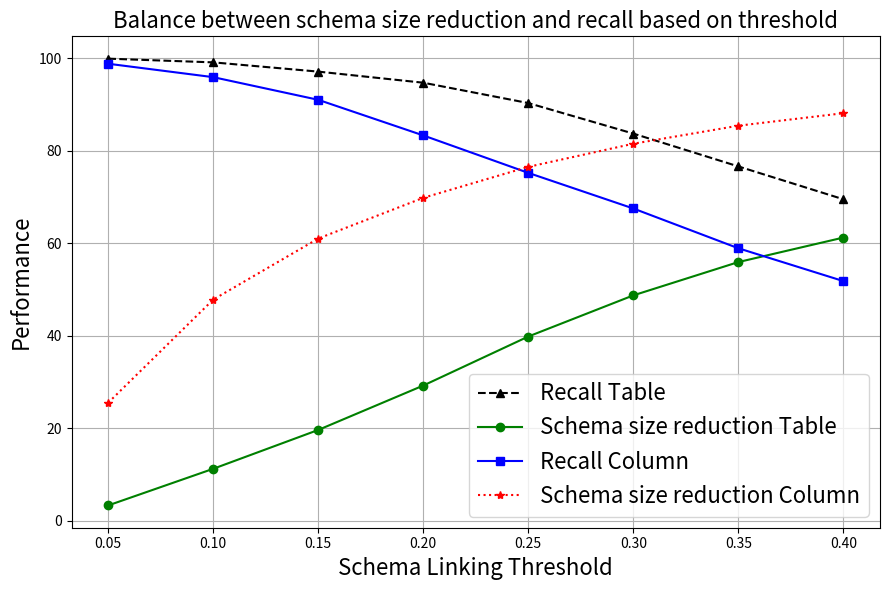

The script that saved this image:
import matplotlib.pyplot as plt

# Schema Linking Threshold values
thresholds = [0.05, 0.1, 0.15, 0.20, 0.25, 0.30, 0.35, 0.40]

# Performance metrics
recall_ExSL_table = [99.9, 99.1, 97.1, 94.7, 90.3, 83.7, 76.6, 69.5]
size_reduction_ExSL_table = [3.28, 11.2, 19.6, 29.2, 39.8, 48.7, 55.9, 61.2]
recall_ExSL_column = [98.8, 95.9, 91.0, 83.3, 75.2, 67.5, 58.9, 51.8]
size_reduction_ExSL_column = [25.5, 47.8, 61.0, 69.8, 76.5, 81.5, 85.4, 88.1]


plt.figure(figsize=(9, 6))

# Plot original precision and recall
plt.plot(thresholds, recall_ExSL_table, 'k--^', label='Recall Table')
plt.plot(thresholds, size_reduction_ExSL_table, 'go-', label='Schema size reduction Table')
plt.plot(thresholds, recall_ExSL_column, 'bs-', label='Recall Column')
plt.plot(thresholds, size_reduction_ExSL_column, 'r:*', label='Schema size reduction Column')

# Axis labels and title
plt.xlabel('Schema Linking Threshold', fontsize=16)
plt.ylabel('Performance', fontsize=16)
plt.title('Balance between schema size reduction and recall based on threshold', fontsize=16)

# Add legend and grid
plt.legend(fontsize=16)
plt.grid(True)

# Show plot
plt.tight_layout()
plt.show()
